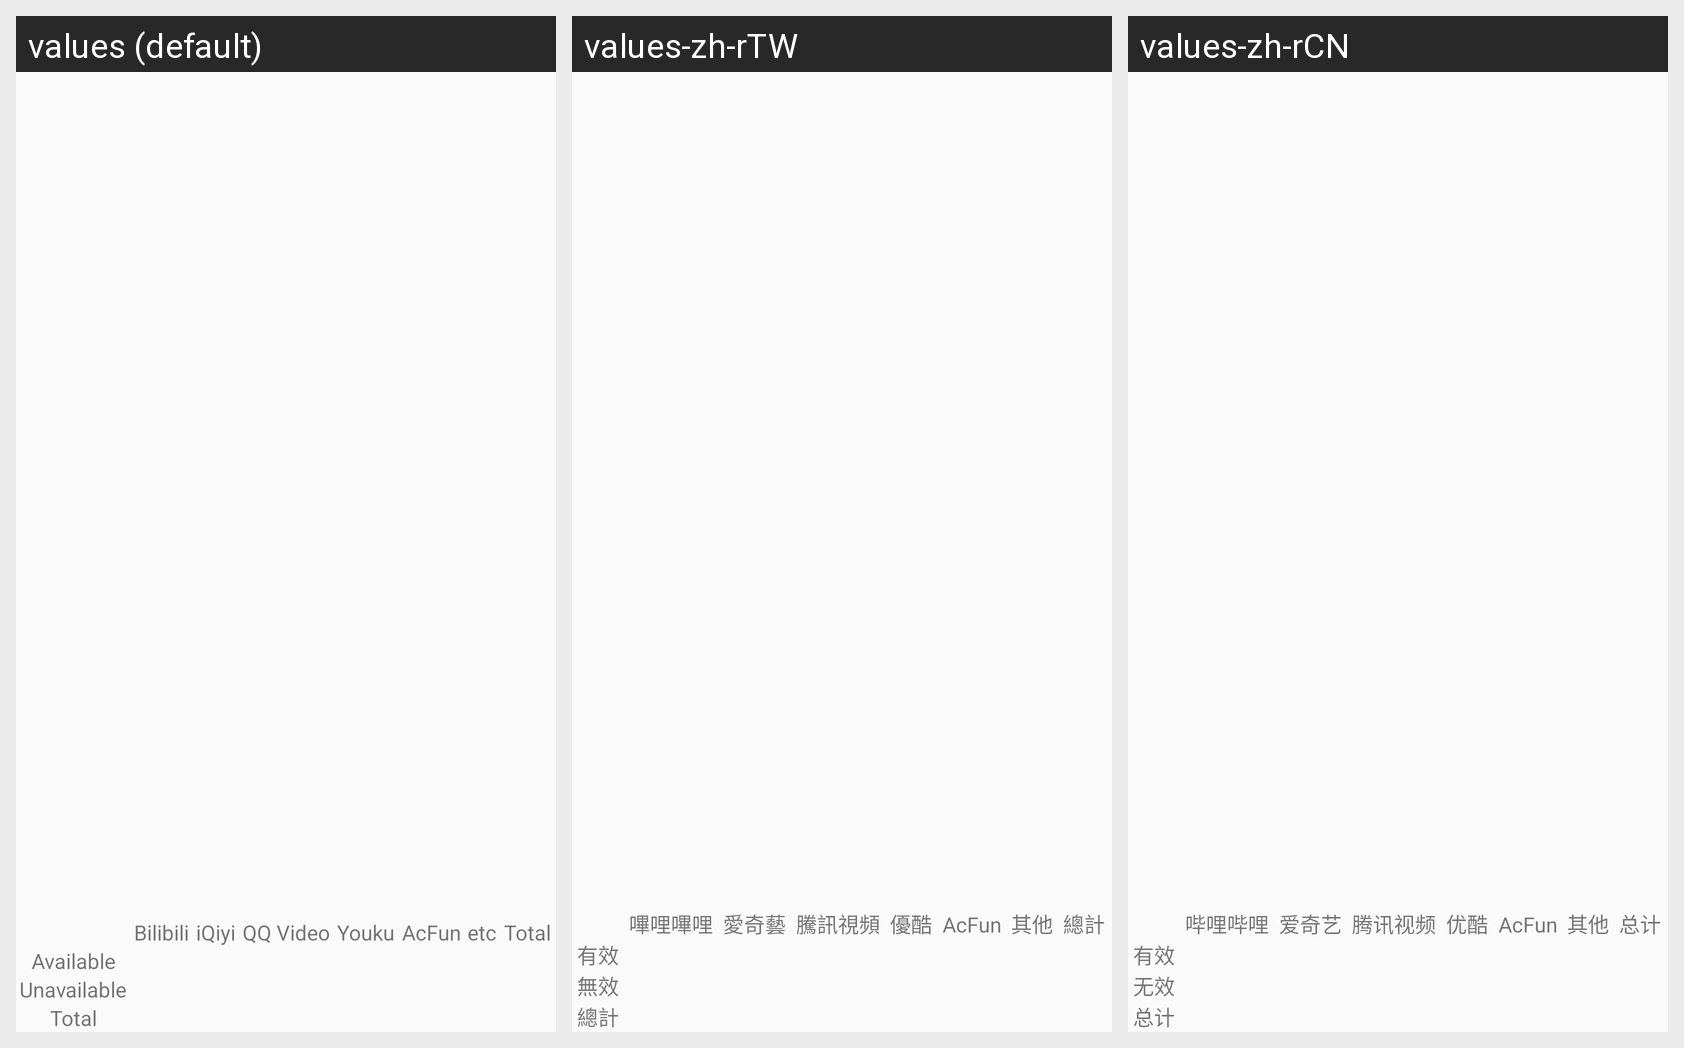

The Android screen above is rendered under several locales of the same app. Produce the string resources it draws, with the default and per-locale values.
Android screen res/layout/activity_test_availability.xml rendered under 3 locales, left to right: values (default), values-zh-rTW, values-zh-rCN. Device: Nexus 5 (rendered at 1080×1920; each locale shown at half size, 540×960, under a caption strip naming it); theme AppTheme.
Strings drawn on this screen, with the default value and each locale's value (text and hints the layout hard-codes, and strings that could not be matched under every locale, appear in the picture but are not listed):

label_app_name_bilibili
  values: Bilibili
  values-zh-rTW: 嗶哩嗶哩
  values-zh-rCN: 哔哩哔哩

label_app_name_iqiyi
  values: iQiyi
  values-zh-rTW: 愛奇藝
  values-zh-rCN: 爱奇艺

label_app_name_qqvideo
  values: QQ Video
  values-zh-rTW: 騰訊視頻
  values-zh-rCN: 腾讯视频

label_app_name_youku
  values: Youku
  values-zh-rTW: 優酷
  values-zh-rCN: 优酷

label_app_name_acfun
  values: AcFun
  values-zh-rTW: AcFun
  values-zh-rCN: AcFun

label_app_name_etc
  values: etc
  values-zh-rTW: 其他
  values-zh-rCN: 其他

label_count_stat_total
  values: Total
  values-zh-rTW: 總計
  values-zh-rCN: 总计

label_availability_true
  values: Available
  values-zh-rTW: 有效
  values-zh-rCN: 有效

label_availability_false
  values: Unavailable
  values-zh-rTW: 無效
  values-zh-rCN: 无效
